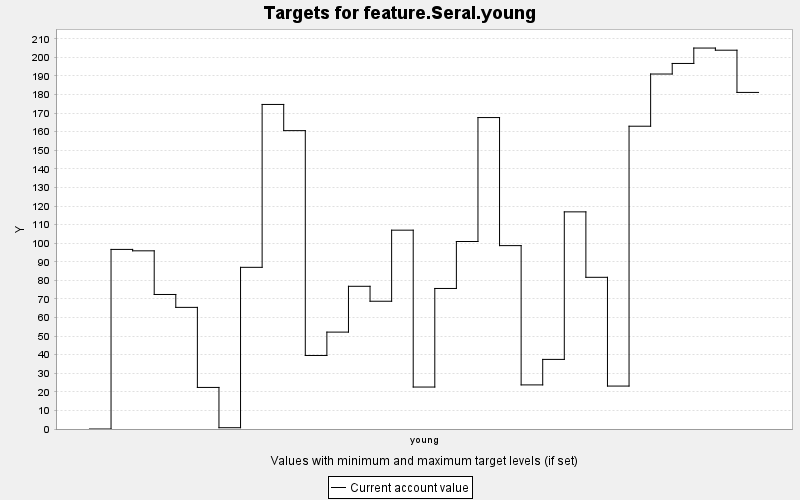

Data behind this chart, as committed beside it:
TARGET, PERIOD, YEAR, PERIODWIDTH, MINIMUM, MAXIMUM, MINWEIGHT, MAXWEIGHT, CURRENT, SUMMARY
feature.Seral.young, 0, 0, 10.0, 0.0, 10000, 1.0, 1.0, 0.0, 0.0
feature.Seral.young, 1, 10, 10.0, 0.0, 10000, 1.0, 1.0, 96.65, 0.0
feature.Seral.young, 2, 20, 10.0, 0.0, 10000, 1.0, 1.0, 95.89, 0.0
feature.Seral.young, 3, 30, 10.0, 0.0, 10000, 1.0, 1.0, 72.39, 0.0
feature.Seral.young, 4, 40, 10.0, 0.0, 10000, 1.0, 1.0, 65.45, 0.0
feature.Seral.young, 5, 50, 10.0, 0.0, 10000, 1.0, 1.0, 22.37, 0.0
feature.Seral.young, 6, 60, 10.0, 0.0, 10000, 1.0, 1.0, 0.695, 0.0
feature.Seral.young, 7, 70, 10.0, 0.0, 10000, 1.0, 1.0, 87, 0.0
feature.Seral.young, 8, 80, 10.0, 0.0, 10000, 1.0, 1.0, 174.7, 0.0
feature.Seral.young, 9, 90, 10.0, 0.0, 10000, 1.0, 1.0, 160.6, 0.0
feature.Seral.young, 10, 100, 10.0, 0.0, 10000, 1.0, 1.0, 39.57, 0.0
feature.Seral.young, 11, 110, 10.0, 0.0, 10000, 1.0, 1.0, 52.15, 0.0
feature.Seral.young, 12, 120, 10.0, 0.0, 10000, 1.0, 1.0, 76.8, 0.0
feature.Seral.young, 13, 130, 10.0, 0.0, 10000, 1.0, 1.0, 68.76, 0.0
feature.Seral.young, 14, 140, 10.0, 0.0, 10000, 1.0, 1.0, 107, 0.0
feature.Seral.young, 15, 150, 10.0, 0.0, 10000, 1.0, 1.0, 22.58, 0.0
feature.Seral.young, 16, 160, 10.0, 0.0, 10000, 1.0, 1.0, 75.63, 0.0
feature.Seral.young, 17, 170, 10.0, 0.0, 10000, 1.0, 1.0, 100.9, 0.0
feature.Seral.young, 18, 180, 10.0, 0.0, 10000, 1.0, 1.0, 167.6, 0.0
feature.Seral.young, 19, 190, 10.0, 0.0, 10000, 1.0, 1.0, 98.69, 0.0
feature.Seral.young, 20, 200, 10.0, 0.0, 10000, 1.0, 1.0, 23.73, 0.0
feature.Seral.young, 21, 210, 10.0, 0.0, 10000, 1.0, 1.0, 37.46, 0.0
feature.Seral.young, 22, 220, 10.0, 0.0, 10000, 1.0, 1.0, 116.9, 0.0
feature.Seral.young, 23, 230, 10.0, 0.0, 10000, 1.0, 1.0, 81.63, 0.0
feature.Seral.young, 24, 240, 10.0, 0.0, 10000, 1.0, 1.0, 23.1, 0.0
feature.Seral.young, 25, 250, 10.0, 0.0, 10000, 1.0, 1.0, 162.9, 0.0
feature.Seral.young, 26, 260, 10.0, 0.0, 10000, 1.0, 1.0, 191, 0.0
feature.Seral.young, 27, 270, 10.0, 0.0, 10000, 1.0, 1.0, 196.7, 0.0
feature.Seral.young, 28, 280, 10.0, 0.0, 10000, 1.0, 1.0, 205, 0.0
feature.Seral.young, 29, 290, 10.0, 0.0, 10000, 1.0, 1.0, 203.9, 0.0
feature.Seral.young, 30, 300, 10.0, 0.0, 10000, 1.0, 1.0, 181.1, 0.0
